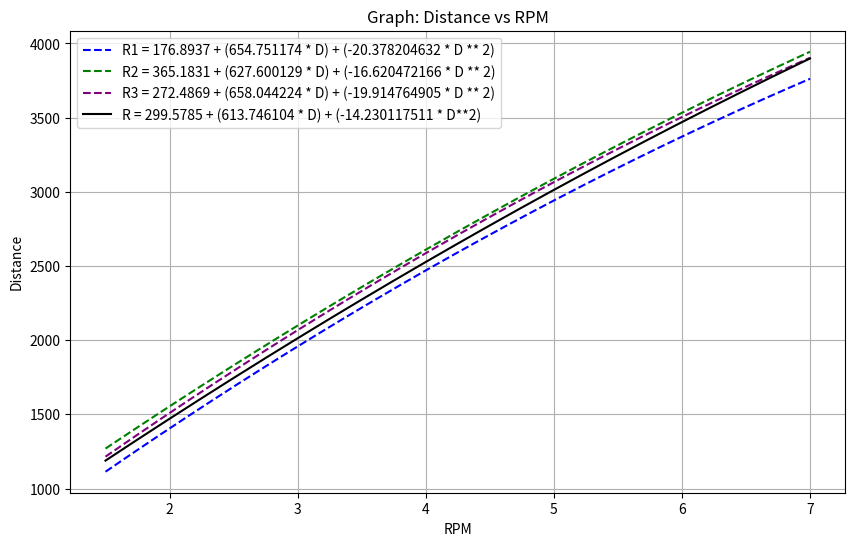

Generate this figure with matplotlib:
import numpy as np
import matplotlib.pyplot as plt

# Define the range of R values
D = np.linspace(1.5, 7, 2000)  # R ranges from 0 to 10000

# Define the first equation
# D1 = -0.1044 + (0.001282 * R) + (0.000000155 * R**2)

# Define the second equation
# D2 = -1.6353 + (0.002769 * R) + (-0.000000190 * R**2)

R1 = 176.8937 + (654.751174 * D) + (-20.378204632 * D ** 2)
R2 = 681.6445 + (338.915765 * D) + (25.608421688 * D ** 2)
R3 = 365.1831 + (627.600129 * D) + (-16.620472166 * D ** 2)
R4 = 272.4869 + (658.044224 * D) + (-19.914764905 * D ** 2)
R = 299.5785 + (613.746104 * D) + (-14.230117511 * D**2)

# Plot the graphs
plt.figure(figsize=(10, 6))
plt.plot(D, R1, label='R1 = 176.8937 + (654.751174 * D) + (-20.378204632 * D ** 2)',
         color='blue', linestyle="dashed")
# plt.plot(D, R2, label='R2 = 681.6445 + (338.915765 * D) + (25.608421688 * D ** 2)', color='red')
plt.plot(D, R3, label='R2 = 365.1831 + (627.600129 * D) + (-16.620472166 * D ** 2)',
         color='green', linestyle="dashed")
plt.plot(D, R4, label='R3 = 272.4869 + (658.044224 * D) + (-19.914764905 * D ** 2)',
         color='purple', linestyle="dashed")
plt.plot(D, R, label='R = 299.5785 + (613.746104 * D) + (-14.230117511 * D**2)',
         color='black')


# Add labels and title
plt.xlabel('RPM')
plt.ylabel('Distance')
plt.title('Graph: Distance vs RPM')
plt.legend()
plt.grid(True)

# Show the plot
plt.show()
